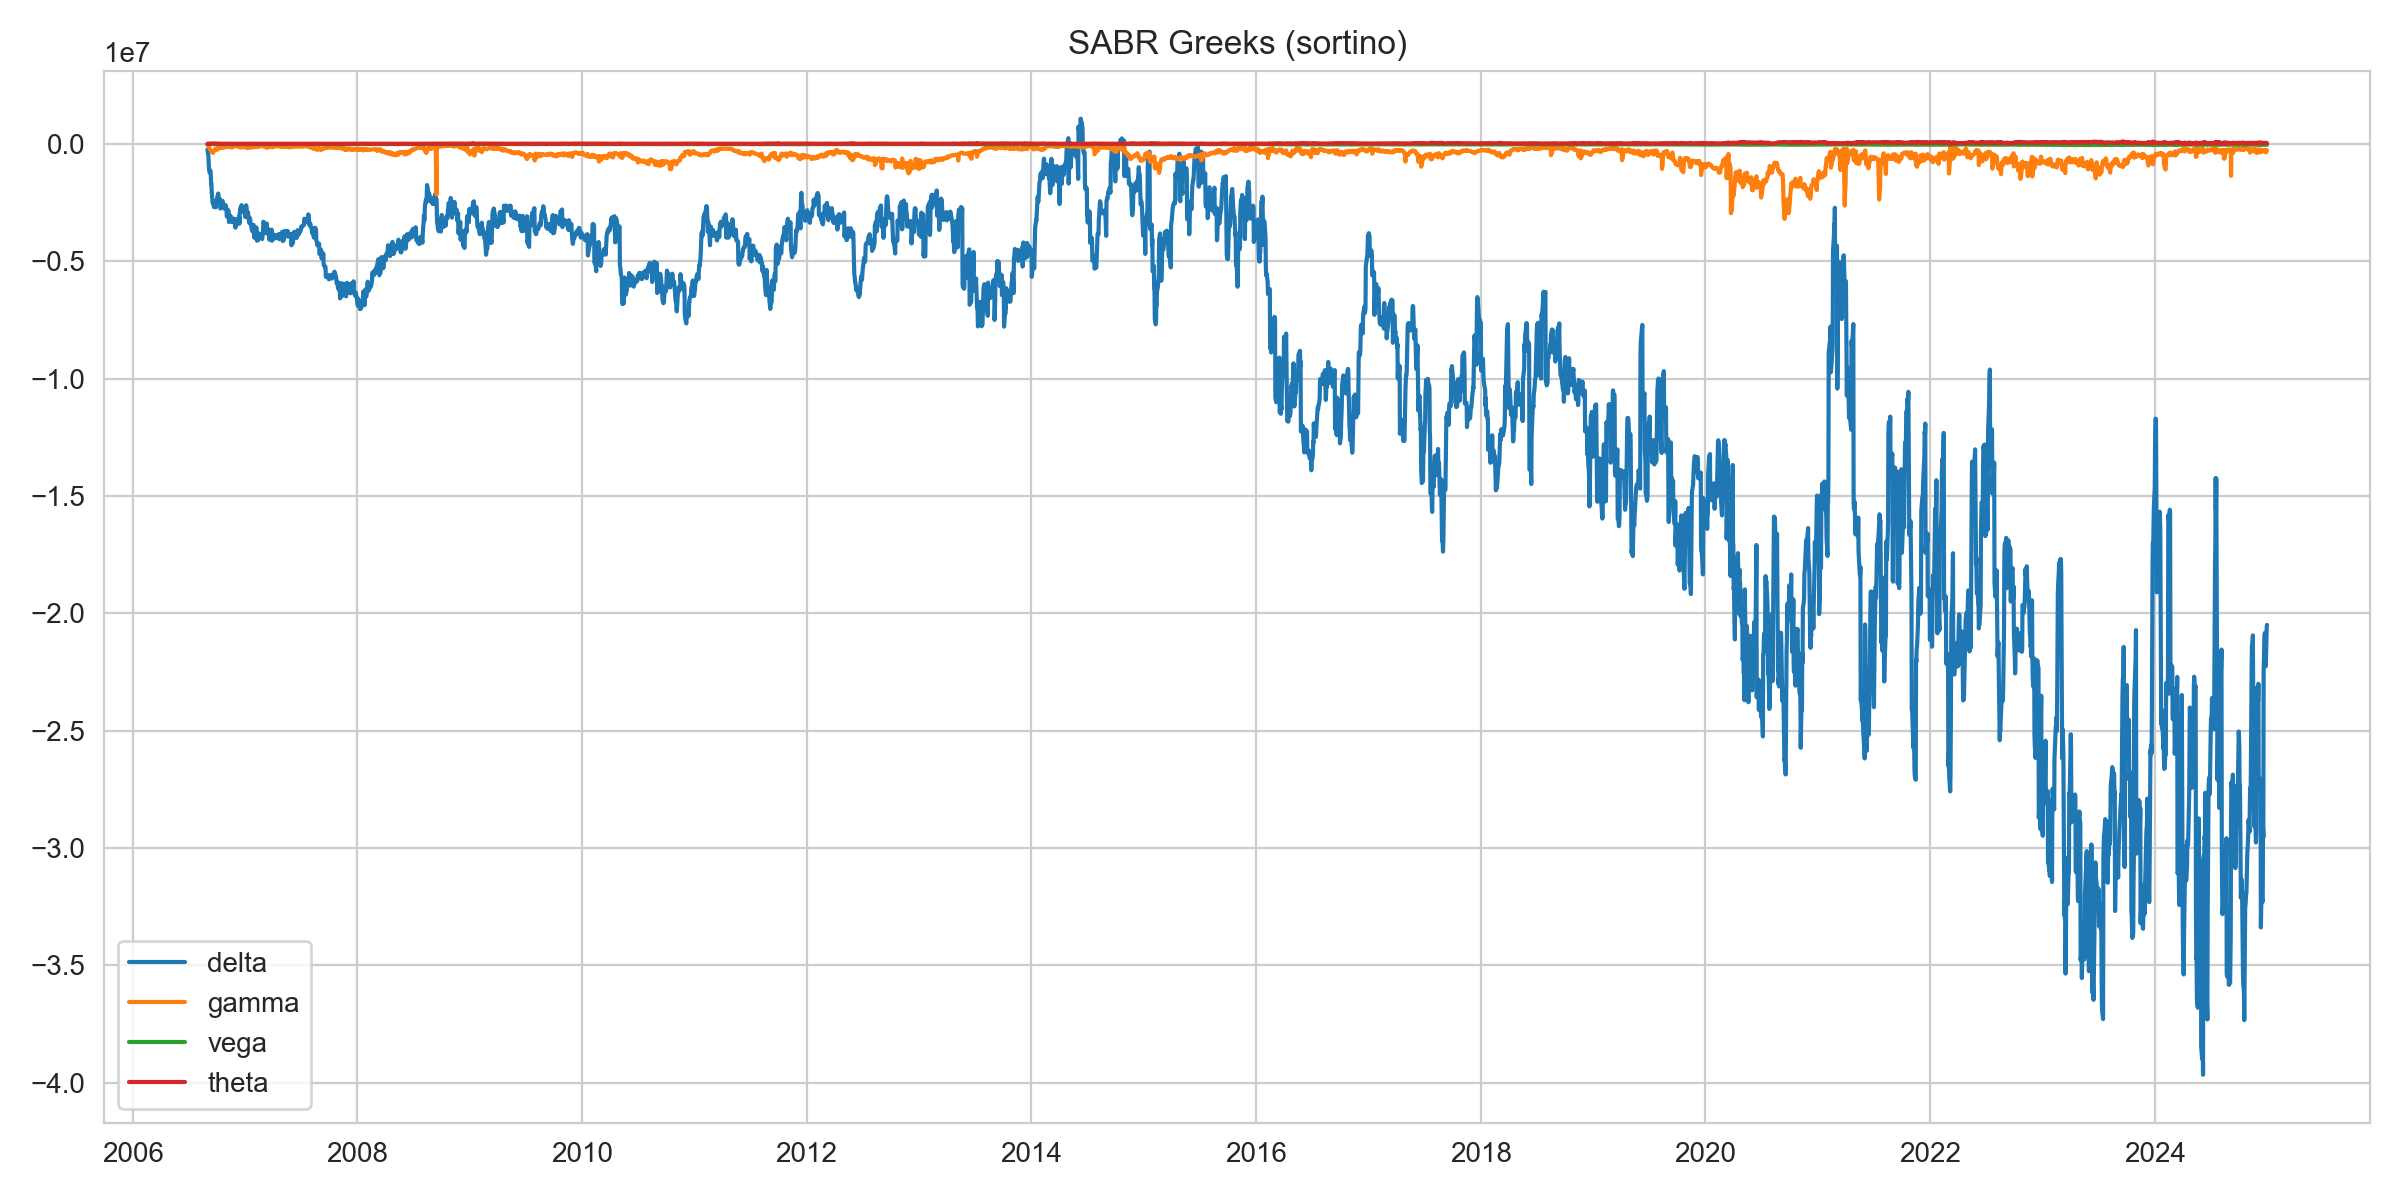

Values plotted in this chart, from the file beside it:
date, delta, gamma, vega, theta
2006-09-01, -237214, -28882, -698.6, 1957
2006-09-04, -477828, -59981, -1334, 4064
2006-09-05, -762271, -94126, -1994, 5668
2006-09-06, -1004071, -129253, -2639, 7836
2006-09-07, -1135738, -174512, -3235, 10286
2006-09-08, -1214876, -206982, -3786, 11692
2006-09-11, -1139911, -248433, -4056, 14055
2006-09-12, -1365812, -272785, -4598, 15199
2006-09-13, -1706122, -299170, -5227, 16239
2006-09-14, -1704808, -326415, -5717, 17587
2006-09-15, -2055816, -320049, -6290, 17364
2006-09-18, -2518538, -346621, -6567, 18919
2006-09-19, -2473248, -384783, -7069, 20664
2006-09-20, -2455011, -334884, -6831, 18704
2006-09-21, -2503078, -303598, -6643, 16888
2006-09-22, -2688728, -297850, -7163, 16831
2006-09-25, -2631736, -262142, -6607, 14745
2006-09-26, -2505705, -232712, -6420, 13112
2006-09-27, -2547522, -204807, -6299, 11660
2006-09-28, -2706039, -224306, -6895, 12891
2006-09-29, -2413619, -212670, -6716, 12136
2006-10-02, -2346431, -186805, -6306, 10716
2006-10-03, -2285977, -244807, -6946, 13700
2006-10-04, -2209574, -240414, -6825, 13739
2006-10-05, -2228321, -194085, -6711, 11115
2006-10-06, -2114035, -179075, -6589, 10257
2006-10-09, -2547666, -175570, -7064, 10470
2006-10-10, -2327505, -174329, -6920, 10064
2006-10-11, -2354029, -166804, -6812, 9686
2006-10-12, -2371213, -152815, -6687, 8641
2006-10-13, -2752912, -179418, -7405, 10202
2006-10-16, -2703189, -159810, -7077, 8966
2006-10-17, -2572073, -157622, -6960, 8894
2006-10-18, -2529456, -153707, -6873, 8628
2006-10-19, -2603871, -142403, -6783, 7992
2006-10-20, -2426821, -129970, -6680, 7264
2006-10-23, -2594161, -160163, -7256, 9004
2006-10-24, -2594400, -157808, -7124, 8816
2006-10-25, -2658965, -156304, -7035, 8756
2006-10-26, -2764295, -148628, -6943, 8409
2006-10-27, -2700813, -144773, -6812, 8010
2006-10-30, -2603384, -122488, -6520, 6815
2006-10-31, -2662950, -114311, -6421, 6492
2006-11-01, -2766003, -109317, -6360, 6248
2006-11-02, -2753233, -102170, -6273, 5884
2006-11-03, -3085605, -125070, -6994, 7619
2006-11-06, -2980898, -113344, -6712, 7131
2006-11-07, -2978760, -111470, -6591, 6919
2006-11-08, -2828650, -113061, -6527, 7015
2006-11-09, -3072777, -97156, -6392, 6082
2006-11-10, -3324688, -124806, -7169, 7498
2006-11-13, -3106881, -124510, -6912, 7546
2006-11-14, -3060252, -124407, -6801, 7643
2006-11-15, -3105753, -121855, -6712, 7524
2006-11-16, -3094683, -115992, -6610, 7153
2006-11-17, -3300007, -145724, -7364, 8180
2006-11-20, -3266225, -147495, -7049, 8243
2006-11-21, -3331394, -137546, -6907, 7799
2006-11-22, -3290186, -136479, -6824, 7690
2006-11-23, -3333006, -123428, -6720, 6970
... 4,723 more rows
